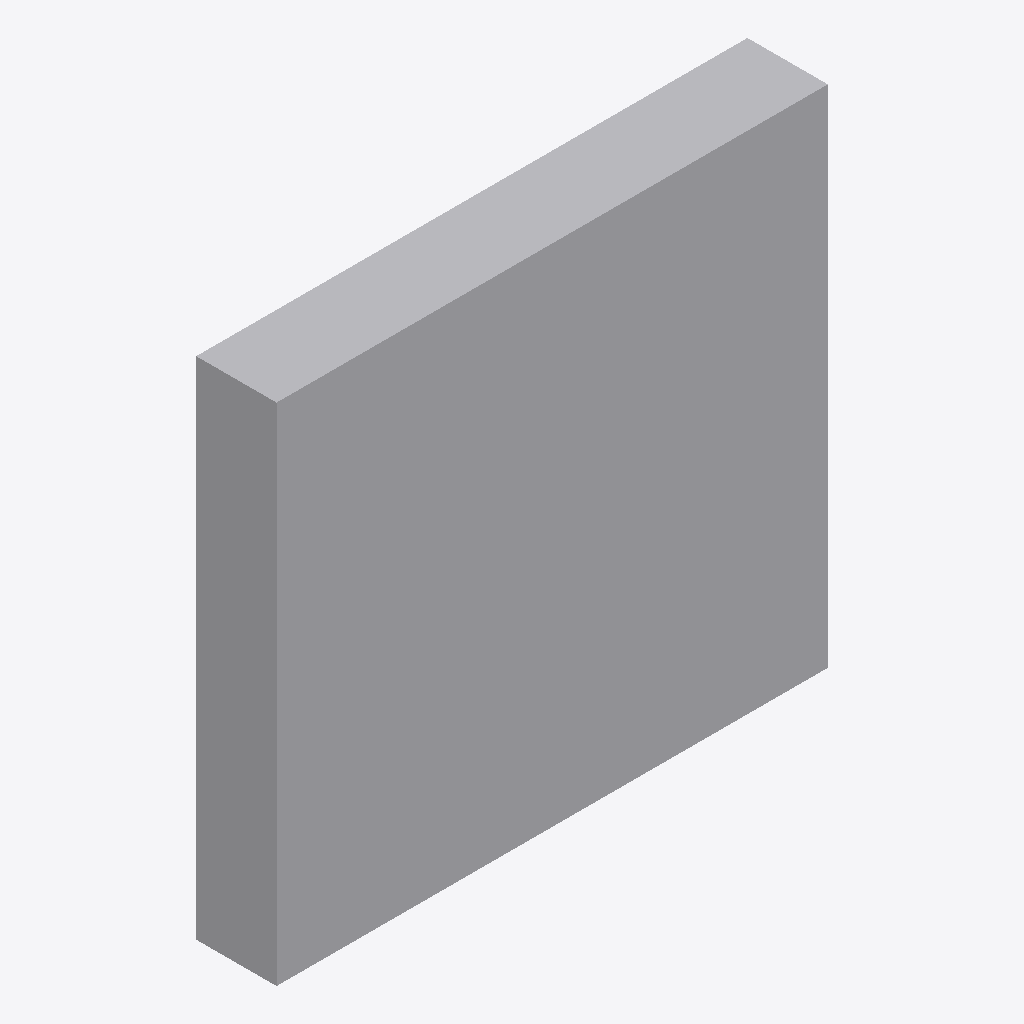
Isometric view of an IFC building model (IFC-SPF (STEP), schema IFC4, length unit metre), seen from the south-west, elements coloured by IFC class: 1 other element (light grey).
Extent 2.4 m × 0.3 m × 2.2 m (x, y, z). Storeys (1): EG at 0.00 m. Elements (1): 1 IfcElectricDistributionBoard.

HEADER;
FILE_DESCRIPTION(('ViewDefinition[DesignTransferView]'),'2;1');
FILE_NAME('/dev/null','2026-11-18T07:31:32+01:00',(''),(''),'IfcOpenShell 0.8.5','IfcOpenShell 0.8.5','Nobody');
FILE_SCHEMA(('IFC4'));
ENDSEC;
DATA;
#6=IFCPROJECT('2Fi8GNo_12SA_SnGZ1iq_f',#5,'preview-hauptverteilung',$,$,$,$,(#15),#10);
#18=IFCSITE('3KXMTi5b58$gjzsTJ90KzO',#17,'Site',$,$,#29,$,$,$,$,$,$,$,$);
#20=IFCBUILDING('01Ih4T39L7BerHgq_ivKU_',#19,'Building',$,$,#34,$,$,$,$,$,$);
#36=IFCBUILDINGSTOREY('1ELe1KN5j6S8rcgmKM$CZU',#35,'EG',$,$,#43,$,$,$,0.0);
#58=IFCELECTRICDISTRIBUTIONBOARD('1zRTcdaWfBugwI3OGLwGE1',#57,'Hauptverteilung',$,$,#72,#65,$,.SWITCHBOARD.);
ENDSEC;
